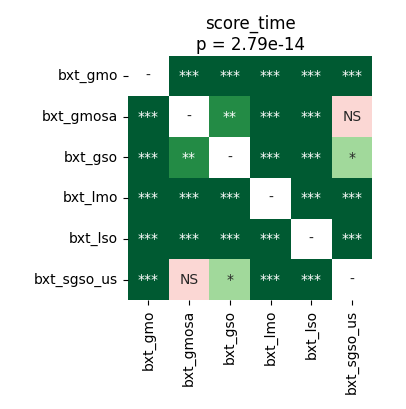

Data behind this chart, as committed beside it:
	bxt_gmo	bxt_gmosa	bxt_gso	bxt_lmo	bxt_lso	bxt_sgso_us
bxt_gmo	1.0	4.161487926136364e-05	4.161487926136364e-05	4.161487926136364e-05	7.62939453125e-05	4.161487926136364e-05
bxt_gmosa	4.161487926136364e-05	1.0	0.005951	4.161487926136364e-05	4.161487926136364e-05	0.1928
bxt_gso	4.161487926136364e-05	0.005951	1.0	4.161487926136364e-05	4.161487926136364e-05	0.04139
bxt_lmo	4.161487926136364e-05	4.161487926136364e-05	4.161487926136364e-05	1.0	4.161487926136364e-05	4.161487926136364e-05
bxt_lso	7.62939453125e-05	4.161487926136364e-05	4.161487926136364e-05	4.161487926136364e-05	1.0	4.161487926136364e-05
bxt_sgso_us	4.161487926136364e-05	0.1928	0.04139	4.161487926136364e-05	4.161487926136364e-05	1.0
